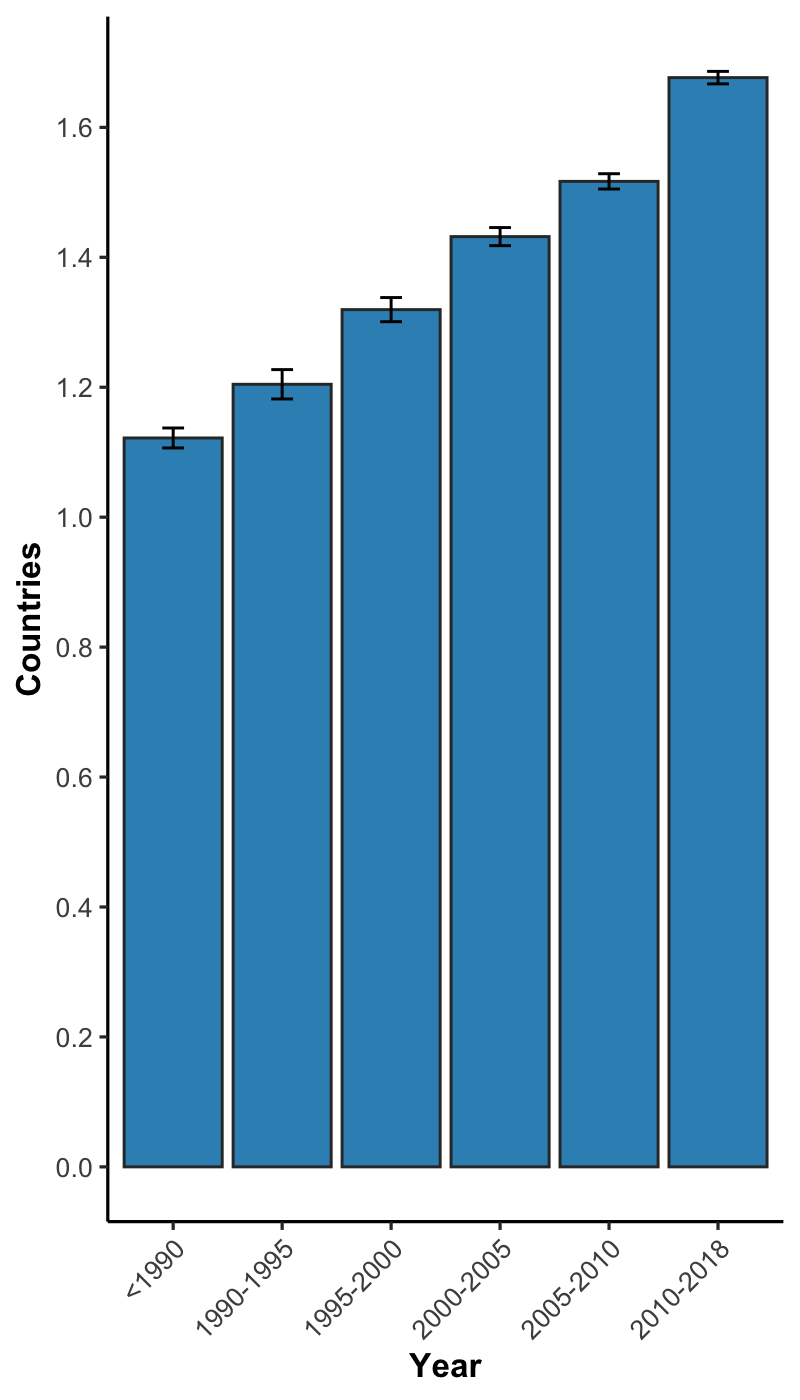

Values plotted in this chart, from the file beside it:
, x, mean, lower, upper, N
1, <1990, 1.122, 1.107, 1.137, 6066
2, 1990-1995, 1.205, 1.182, 1.227, 6272
3, 1995-2000, 1.319, 1.301, 1.338, 9878
4, 2000-2005, 1.432, 1.418, 1.446, 24296
5, 2005-2010, 1.517, 1.505, 1.529, 40735
6, 2010-2018, 1.677, 1.667, 1.686, 89373
